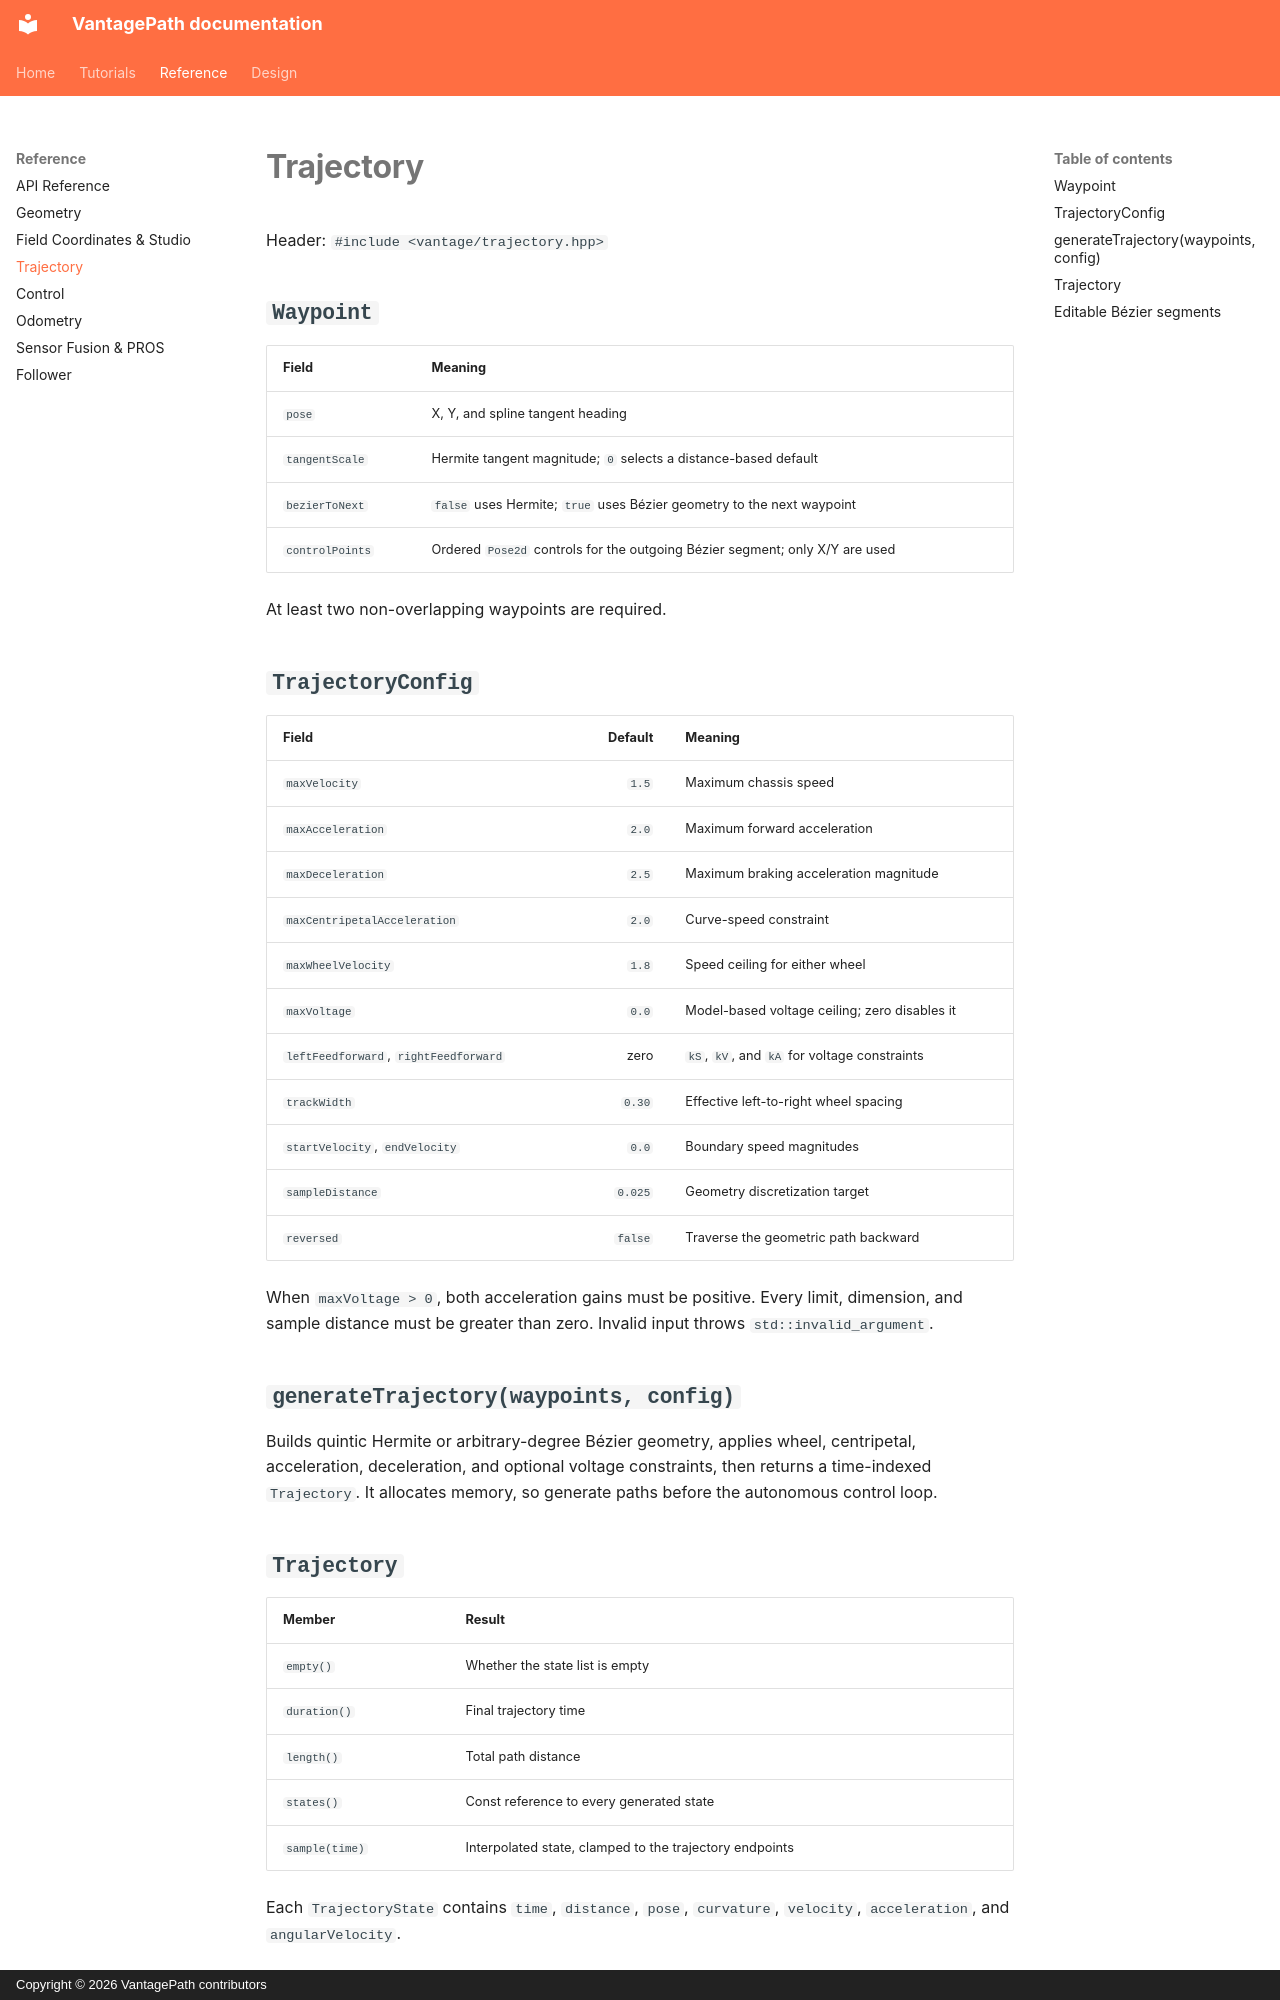

repository: iSaaacH/VantagePath · page: reference/trajectory/index.html · generator: mkdocs · copyright: Copyright © 2026 VantagePath contributors

# Trajectory

Header: `#include <vantage/trajectory.hpp>`

## `Waypoint`

| Field | Meaning |
| --- | --- |
| `pose` | X, Y, and spline tangent heading |
| `tangentScale` | Hermite tangent magnitude; `0` selects a distance-based default |
| `bezierToNext` | `false` uses Hermite; `true` uses Bézier geometry to the next waypoint |
| `controlPoints` | Ordered `Pose2d` controls for the outgoing Bézier segment; only X/Y are used |

At least two non-overlapping waypoints are required.

## `TrajectoryConfig`

| Field | Default | Meaning |
| --- | ---: | --- |
| `maxVelocity` | `1.5` | Maximum chassis speed |
| `maxAcceleration` | `2.0` | Maximum forward acceleration |
| `maxDeceleration` | `2.5` | Maximum braking acceleration magnitude |
| `maxCentripetalAcceleration` | `2.0` | Curve-speed constraint |
| `maxWheelVelocity` | `1.8` | Speed ceiling for either wheel |
| `maxVoltage` | `0.0` | Model-based voltage ceiling; zero disables it |
| `leftFeedforward`, `rightFeedforward` | zero | `kS`, `kV`, and `kA` for voltage constraints |
| `trackWidth` | `0.30` | Effective left-to-right wheel spacing |
| `startVelocity`, `endVelocity` | `0.0` | Boundary speed magnitudes |
| `sampleDistance` | `0.025` | Geometry discretization target |
| `reversed` | `false` | Traverse the geometric path backward |

When `maxVoltage > 0`, both acceleration gains must be positive. Every limit,
dimension, and sample distance must be greater than zero. Invalid input throws
`std::invalid_argument`.

## `generateTrajectory(waypoints, config)`

Builds quintic Hermite or arbitrary-degree Bézier geometry, applies wheel, centripetal,
acceleration, deceleration, and optional voltage constraints, then returns a
time-indexed `Trajectory`. It allocates memory, so generate paths before the
autonomous control loop.

## `Trajectory`

| Member | Result |
| --- | --- |
| `empty()` | Whether the state list is empty |
| `duration()` | Final trajectory time |
| `length()` | Total path distance |
| `states()` | Const reference to every generated state |
| `sample(time)` | Interpolated state, clamped to the trajectory endpoints |

Each `TrajectoryState` contains `time`, `distance`, `pose`, `curvature`,
`velocity`, `acceleration`, and `angularVelocity`.
